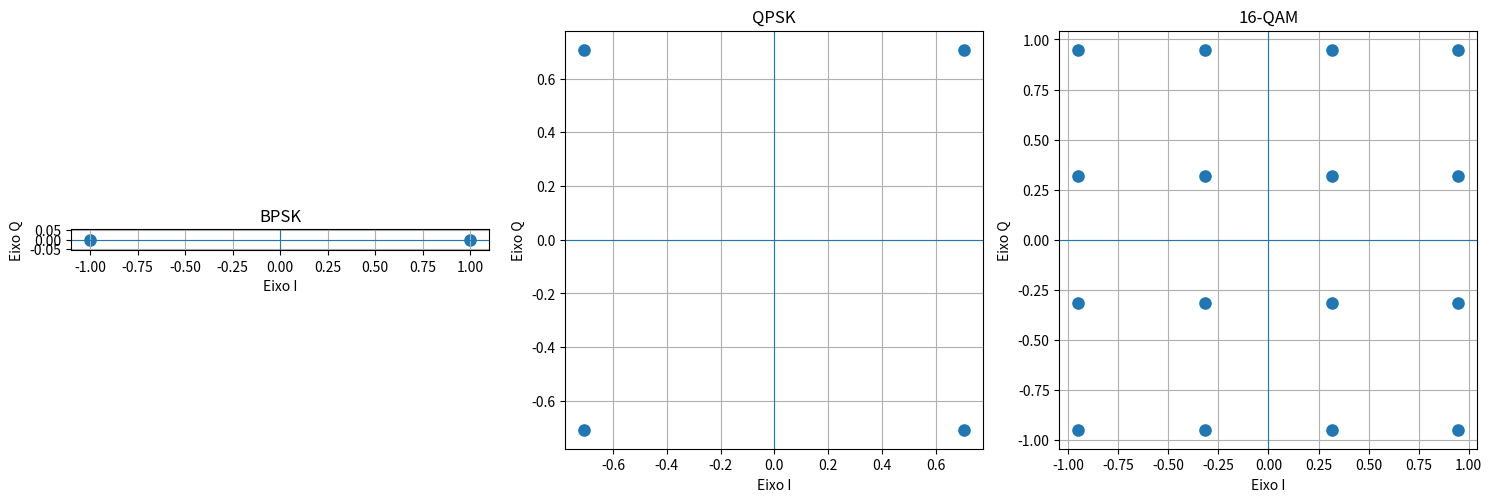

Source code (Python):
import numpy as np
import matplotlib.pyplot as plt

# Modulacao BPSK
def modular_bpsk(bits):
    if any(bit not in (0, 1) for bit in bits):
        raise ValueError("Os bits devem ser 0 ou 1.")

    # 0 -> -1
    # 1 -> +1
    simbolos = np.array([
        -1 if bit == 0 else 1
        for bit in bits
    ], dtype=complex)

    return simbolos

# Demodulacao BPSK
def demodular_bpsk(simbolos):
    bits = []

    for simbolo in simbolos:
        if simbolo.real >= 0:
            bits.append(1)
        else:
            bits.append(0)

    return bits

# Modulacao QPSK
def modular_qpsk(bits):
    if any(bit not in (0, 1) for bit in bits):
        raise ValueError("Os bits devem ser 0 ou 1.")

    if len(bits) % 2 != 0:
        raise ValueError("QPSK exige quantidade par de bits.")

    simbolos = []

    for i in range(0, len(bits), 2):
        b1 = bits[i]
        b2 = bits[i + 1]

        # Mapeamento Gray
        I = 1 if b1 == 0 else -1
        Q = 1 if b2 == 0 else -1

        simbolo = (I + 1j * Q) / np.sqrt(2)

        simbolos.append(simbolo)

    return np.array(simbolos)

# Demodulacao QPSK
def demodular_qpsk(simbolos):
    bits = []

    for simbolo in simbolos:

        b1 = 0 if simbolo.real >= 0 else 1
        b2 = 0 if simbolo.imag >= 0 else 1

        bits.extend([b1, b2])

    return bits

# Modulacao 16-QAM
def modular_16qam(bits):
    if any(bit not in (0, 1) for bit in bits):
        raise ValueError("Os bits devem ser 0 ou 1.")

    if len(bits) % 4 != 0:
        raise ValueError("16-QAM exige multiplos de 4 bits.")

    # Mapeamento Gray para cada eixo
    mapa = {
        (0, 0): 3,
        (0, 1): 1,
        (1, 1): -1,
        (1, 0): -3
    }

    simbolos = []

    for i in range(0, len(bits), 4):
        grupo_I = (bits[i], bits[i + 1])
        grupo_Q = (bits[i + 2], bits[i + 3])

        I = mapa[grupo_I]
        Q = mapa[grupo_Q]

        # Normalizacao da energia media
        simbolo = (I + 1j * Q) / np.sqrt(10)

        simbolos.append(simbolo)

    return np.array(simbolos)

# Demodulacao 16-QAM
def demodular_16qam(simbolos):
    bits = []

    for simbolo in simbolos:
        I = simbolo.real * np.sqrt(10)
        Q = simbolo.imag * np.sqrt(10)

        # Decisao do eixo I
        if I > 2:
            bits_I = [0, 0]

        elif I > 0:
            bits_I = [0, 1]

        elif I > -2:
            bits_I = [1, 1]

        else:
            bits_I = [1, 0]

        # Decisao do eixo Q
        if Q > 2:
            bits_Q = [0, 0]

        elif Q > 0:
            bits_Q = [0, 1]

        elif Q > -2:
            bits_Q = [1, 1]

        else:
            bits_Q = [1, 0]

        bits.extend(bits_I + bits_Q)

    return bits

# Vizualizacoes das Costelacoes
def plotar_constelacoes():
    # Todos os pontos possiveis de cada modulacao
    bpsk = np.array([-1, 1], dtype=complex)

    qpsk = np.array([
        (I + 1j * Q) / np.sqrt(2)
        for I in [-1, 1]
        for Q in [-1, 1]
    ])

    qam16 = np.array([
        (I + 1j * Q) / np.sqrt(10)
        for I in [-3, -1, 1, 3]
        for Q in [-3, -1, 1, 3]
    ])

    fig, graficos = plt.subplots(1, 3, figsize=(15, 5))

    constelacoes = [
        (bpsk, "BPSK"),
        (qpsk, "QPSK"),
        (qam16, "16-QAM")
    ]

    for ax, (simbolos, nome) in zip(graficos, constelacoes):
        ax.scatter(simbolos.real, simbolos.imag, s=65)

        ax.axhline(0, linewidth=0.8)
        ax.axvline(0, linewidth=0.8)

        ax.set_title(nome)
        ax.set_xlabel("Eixo I")
        ax.set_ylabel("Eixo Q")

        ax.grid(True)
        ax.set_aspect("equal")

    plt.tight_layout()
    plt.show()


# Testagem
if __name__ == "__main__":
    bits = [
        0, 1, 1, 0,
        0, 0, 1, 1,
        1, 0, 0, 1,
        1, 1, 0, 0
    ]

    print("Bits originais:", bits)

    # BPSK
    sinais_bpsk = modular_bpsk(bits)
    bits_bpsk = demodular_bpsk(sinais_bpsk)

    # QPSK
    sinais_qpsk = modular_qpsk(bits)
    bits_qpsk = demodular_qpsk(sinais_qpsk)

    # 16-QAM
    sinais_16qam = modular_16qam(bits)
    bits_16qam = demodular_16qam(sinais_16qam)


    # Resultados

    print("\n--- BPSK ---")
    print("Simbolos:", sinais_bpsk)
    print("Bits recuperados:", bits_bpsk)
    print("Recuperacao correta:", bits == bits_bpsk)

    print("\n--- QPSK ---")
    print("Simbolos:", sinais_qpsk)
    print("Bits recuperados:", bits_qpsk)
    print("Recuperacao correta:", bits == bits_qpsk)

    print("\n--- 16-QAM ---")
    print("Simbolos:", sinais_16qam)
    print("Bits recuperados:", bits_16qam)
    print("Recuperacao correta:", bits == bits_16qam)

    # Quantidade de simbolos utilizados

    print("\n--- COMPARACAO ---")
    print("Bits transmitidos:", len(bits))
    print("Simbolos BPSK:", len(sinais_bpsk))
    print("Simbolos QPSK:", len(sinais_qpsk))
    print("Simbolos 16-QAM:", len(sinais_16qam))

    # Visualizacao
    plotar_constelacoes()
